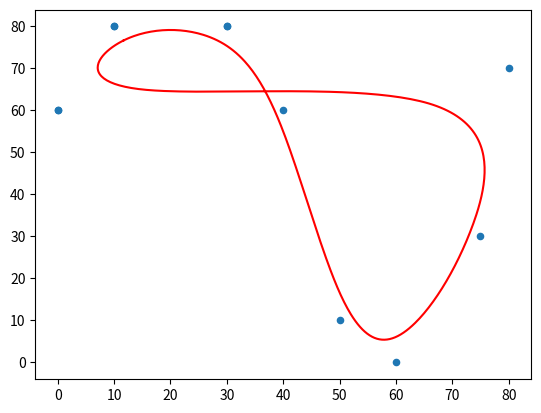

Generate this figure with matplotlib:
import numpy as np
import matplotlib.pyplot as plt

background_color = (255, 255, 255)
coef = 1
m = 11
vertex = np.array([(0, 60), (10, 80), (30, 80), (40, 60), (50, 10), (60, 0),
                   (75, 30), (80, 70), (0, 60), (10, 80), (30, 80)])
vertex_x = np.array([vertex[i][0] for i in range(m)], dtype="float")
print(vertex_x)
vertex_y = np.array([vertex[i][1] for i in range(m)], dtype="float")
print(vertex_y)
sz = 100


def xy(i, t, j):
    t0 = t - i
    t02 = t0 * t0
    t03 = t02 * t0
    t1 = 1.0 - t0
    t12 = t1 * t1
    t13 = t12 * t1
    return (t13 * vertex[i, j] + (3 * t03 - 6 * t02 + 4) * vertex[1 + i, j] + (-3 * t03 + 3 * t02 + 3 * t0 + 1) *
            vertex[2 + i, j] + t03 * vertex[3 + i, j]) / 6.0


t = 0.0
dt = 0.02
x = []
y = []

for i in range(0, m - 3):
    t = i
    while t <= i + 1:
        x.append(xy(i, t, 0))
        y.append(xy(i, t, 1))
        t += dt
    # space = np.linspace(0, i + 1, int((i + 1) / dt))
plt.plot(x, y, 'r')
plt.scatter(vertex_x, vertex_y, s=20)
plt.show()
